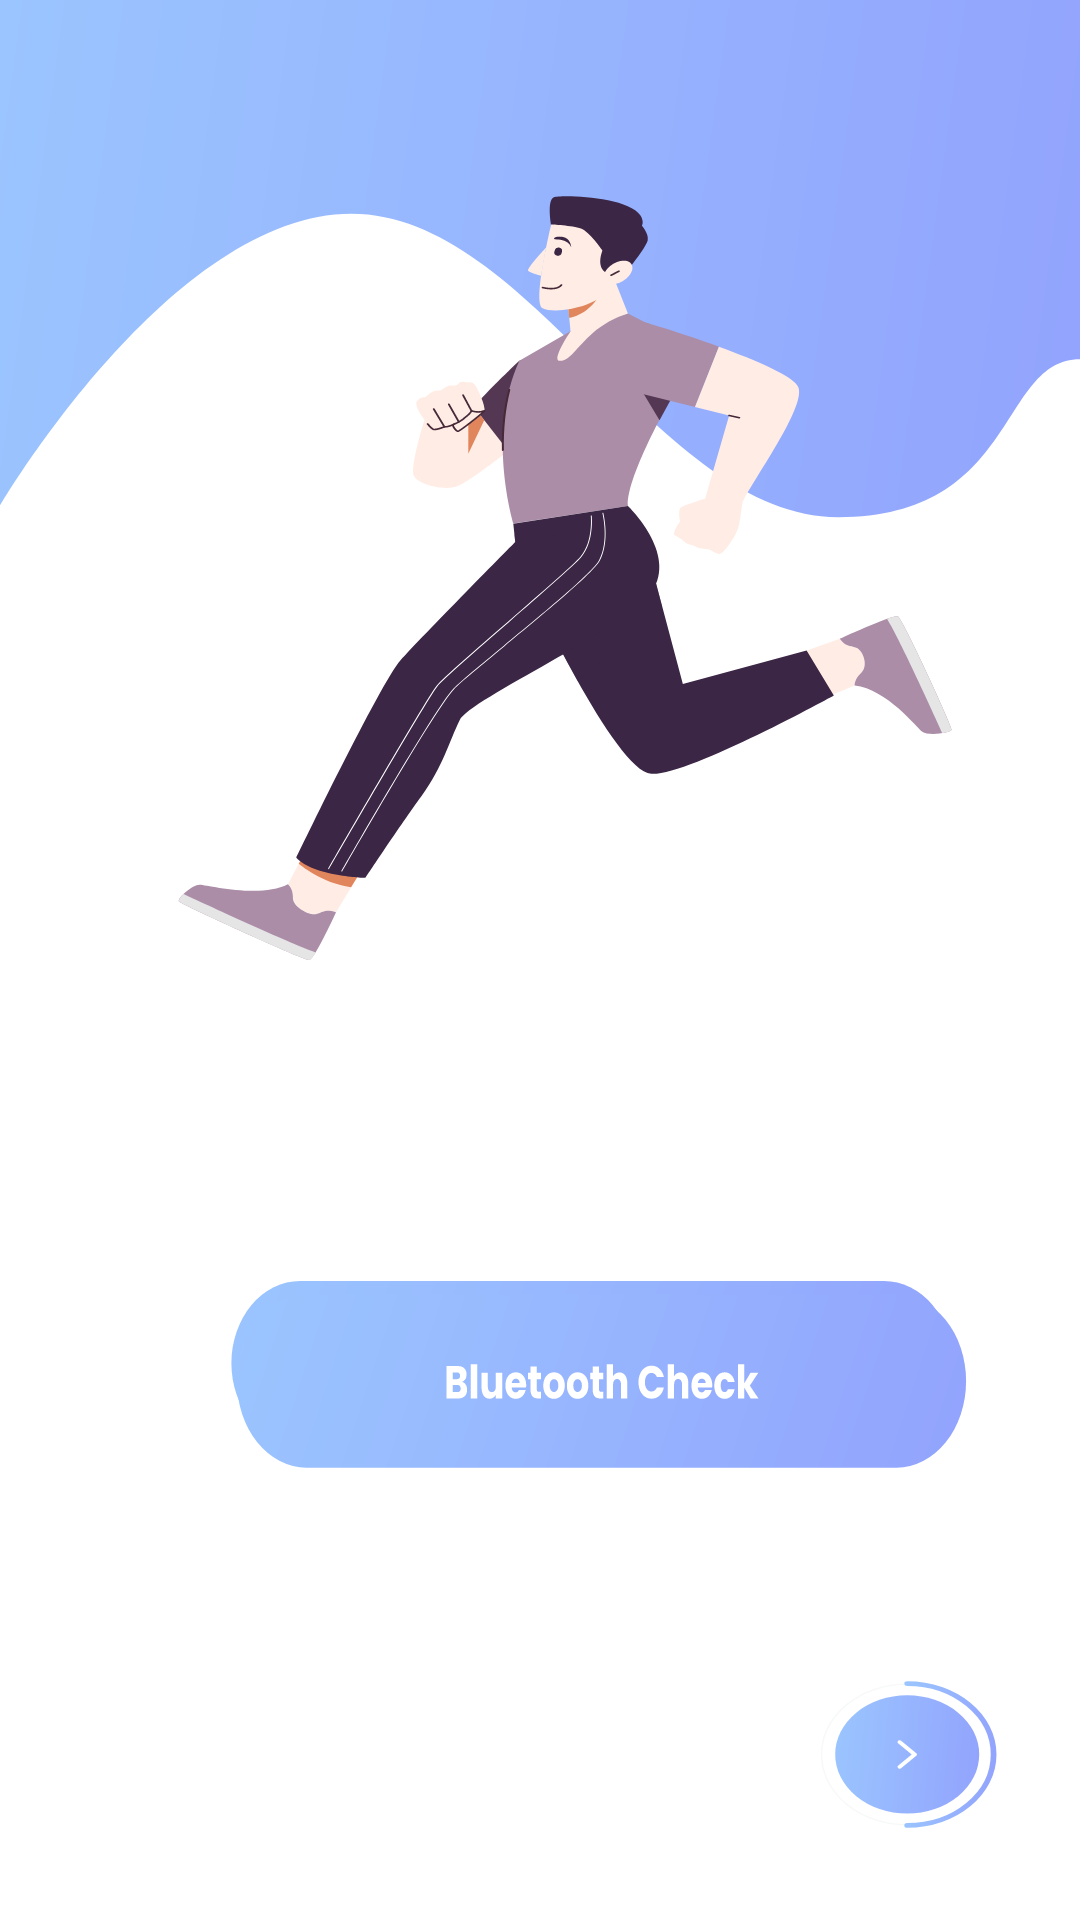

Write the Android layout XML for this screen, with the resource values it uses.
<!-- AndroidManifest.xml: application theme Theme.New_MIT_Mobile_app -->
<!-- res/layout/bluetooth.xml -->
<?xml version="1.0" encoding="utf-8"?>
<androidx.constraintlayout.widget.ConstraintLayout xmlns:android="http://schemas.android.com/apk/res/android"
    xmlns:app="http://schemas.android.com/apk/res-auto"
    xmlns:tools="http://schemas.android.com/tools"
    android:id="@+id/linearLayout"
    android:layout_width="match_parent"
    android:layout_height="match_parent"
    android:background="@drawable/ic_onboarding"
    tools:context=".Bluetooth">


    <ImageButton
        android:id="@+id/healthCare"
        android:layout_width="274dp"
        android:layout_height="95dp"
        android:layout_marginStart="110dp"
        android:layout_marginTop="416dp"
        android:layout_marginEnd="110dp"
        android:background="@drawable/ic_button1"
        app:layout_constraintEnd_toEndOf="parent"
        app:layout_constraintHorizontal_bias="0.373"
        app:layout_constraintStart_toStartOf="parent"
        app:layout_constraintTop_toTopOf="parent"
        tools:ignore="MissingConstraints,SpeakableTextPresentCheck" />


    <ImageButton
        android:id="@+id/checkwearablesButton"
        android:layout_width="277dp"
        android:layout_height="100dp"
        android:layout_marginStart="110dp"
        android:layout_marginEnd="108dp"
        android:layout_marginBottom="120dp"
        android:background="@drawable/ic_button2"
        android:text="@string/Bluetooth_check"
        android:textAllCaps="false"
        app:layout_constraintBottom_toBottomOf="parent"
        app:layout_constraintEnd_toEndOf="parent"
        app:layout_constraintHorizontal_bias="0.357"
        app:layout_constraintStart_toStartOf="parent"
        tools:ignore="MissingConstraints,SpeakableTextPresentCheck" />

    <TextView
        android:id="@+id/deviceconnectionStatusTv"
        android:layout_width="wrap_content"
        android:layout_height="wrap_content"

        android:scrollbars="vertical"
        android:text="@string/wearable_device_is_connected"
        android:textSize="15sp"
        android:visibility="gone"
        app:layout_constraintBottom_toTopOf="parent"
        app:layout_constraintEnd_toStartOf="parent"
        app:layout_constraintStart_toStartOf="parent"
        app:layout_constraintTop_toTopOf="parent" />


</androidx.constraintlayout.widget.ConstraintLayout>
<!-- resources referenced by this layout -->
<resources>
  <!-- drawable ic_button1: vector/xml drawable (drawable, 5621 chars, omitted) -->
  <!-- drawable ic_button2: vector/xml drawable (drawable, 7897 chars, omitted) -->
  <!-- drawable ic_onboarding: vector/xml drawable (drawable, 14536 chars, omitted) -->
  <string name="Bluetooth_check">Bluetooth check</string>
  <string name="wearable_device_is_connected">Wearable device is connected</string>
  <style name="Theme.New_MIT_Mobile_app" parent="Theme.MaterialComponents.DayNight.DarkActionBar">
          
          <item name="colorPrimary">@color/purple_500</item>
          <item name="colorPrimaryVariant">@color/purple_700</item>
          <item name="colorOnPrimary">@color/white</item>
          
          <item name="colorSecondary">@color/teal_200</item>
          <item name="colorSecondaryVariant">@color/teal_700</item>
          <item name="colorOnSecondary">@color/black</item>
          
          <item name="android:statusBarColor" tools:targetApi="l">?attr/colorPrimaryVariant</item>
          
  
          
          <item name="windowActionBar">false</item>
          <item name="windowNoTitle">true</item>
      </style>
  <color name="purple_500">#FF6200EE</color>
  <color name="purple_700">#FF3700B3</color>
  <color name="white">#FFFFFFFF</color>
  <color name="teal_200">#FF03DAC5</color>
  <color name="teal_700">#FF018786</color>
  <color name="black">#FF000000</color>
</resources>
